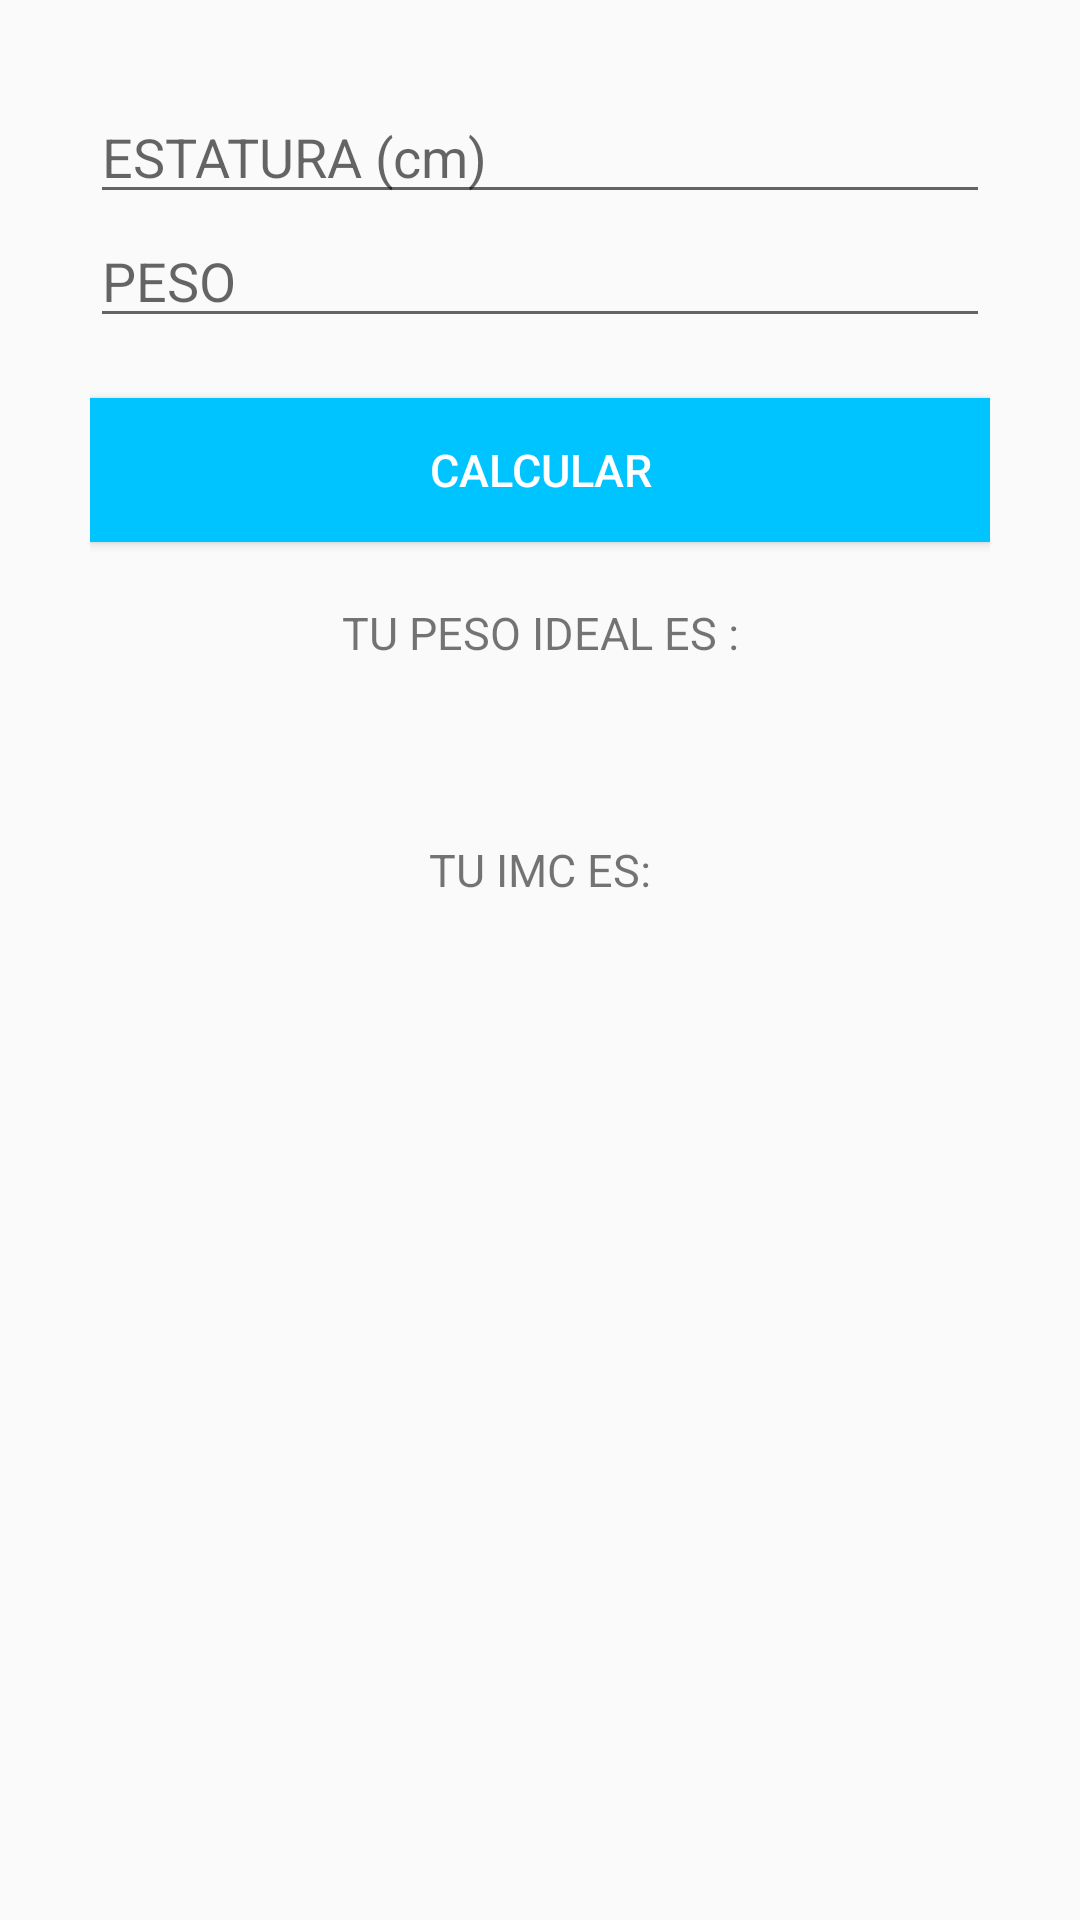

Produce the Android XML layout that renders to this screen, including the resource entries it uses.
<!-- AndroidManifest.xml: application theme AppTheme -->
<!-- res/layout/fragment_result.xml -->
<?xml version="1.0" encoding="utf-8"?>
<LinearLayout xmlns:android="http://schemas.android.com/apk/res/android"
    xmlns:tools="http://schemas.android.com/tools"
    android:layout_width="match_parent"
    android:layout_height="match_parent"
    android:orientation="vertical"
    android:padding="30dp"
    tools:context="cl.mac.prueba1.CalculatorActivity">


    <EditText
        android:id="@+id/heightEt"
        android:layout_width="match_parent"
        android:layout_height="wrap_content"
        android:hint="ESTATURA (cm)"
        android:inputType="number" />


    <EditText
        android:id="@+id/weightEt"
        android:layout_width="match_parent"
        android:layout_height="wrap_content"
        android:layout_marginBottom="20dp"
        android:hint="PESO"
        android:inputType="number" />

    <Button
        android:id="@+id/calculateBtn"
        android:layout_width="match_parent"
        android:layout_height="wrap_content"
        android:layout_marginBottom="20dp"
        android:background="@color/colorAccent"
        android:text="CALCULAR"
        android:textColor="@android:color/white"
        android:textSize="15sp" />

    <TextView
        android:id="@+id/titleResult"
        android:layout_width="match_parent"
        android:layout_height="wrap_content"
        android:text="TU PESO IDEAL ES :"
        android:textAlignment="center"
        android:textSize="15sp" />

    <TextView
        android:id="@+id/resultTv"
        android:layout_width="match_parent"
        android:layout_height="wrap_content"
        android:layout_marginBottom="25dp"
        android:textAlignment="center"
        android:textSize="25sp" />

    <TextView
        android:id="@+id/titleImc"
        android:layout_width="match_parent"
        android:layout_height="wrap_content"
        android:text="TU IMC ES:"
        android:textAlignment="center"
        android:textSize="15sp" />

    <TextView
        android:id="@+id/resultImc"
        android:layout_width="match_parent"
        android:layout_height="wrap_content"
        android:textAlignment="center"
        android:textSize="25sp" />


</LinearLayout>
<!-- resources referenced by this layout -->
<resources>
  <color name="colorAccent">#00C4FF</color>
  <style name="AppTheme" parent="Theme.AppCompat.Light.DarkActionBar">
          
          <item name="colorPrimary">@color/colorPrimary</item>
          <item name="colorPrimaryDark">@color/colorPrimaryDark</item>
          <item name="colorAccent">@color/colorAccent</item>
      </style>
  <color name="colorPrimary">#FF7F00</color>
  <color name="colorPrimaryDark">#ff5722</color>
</resources>
